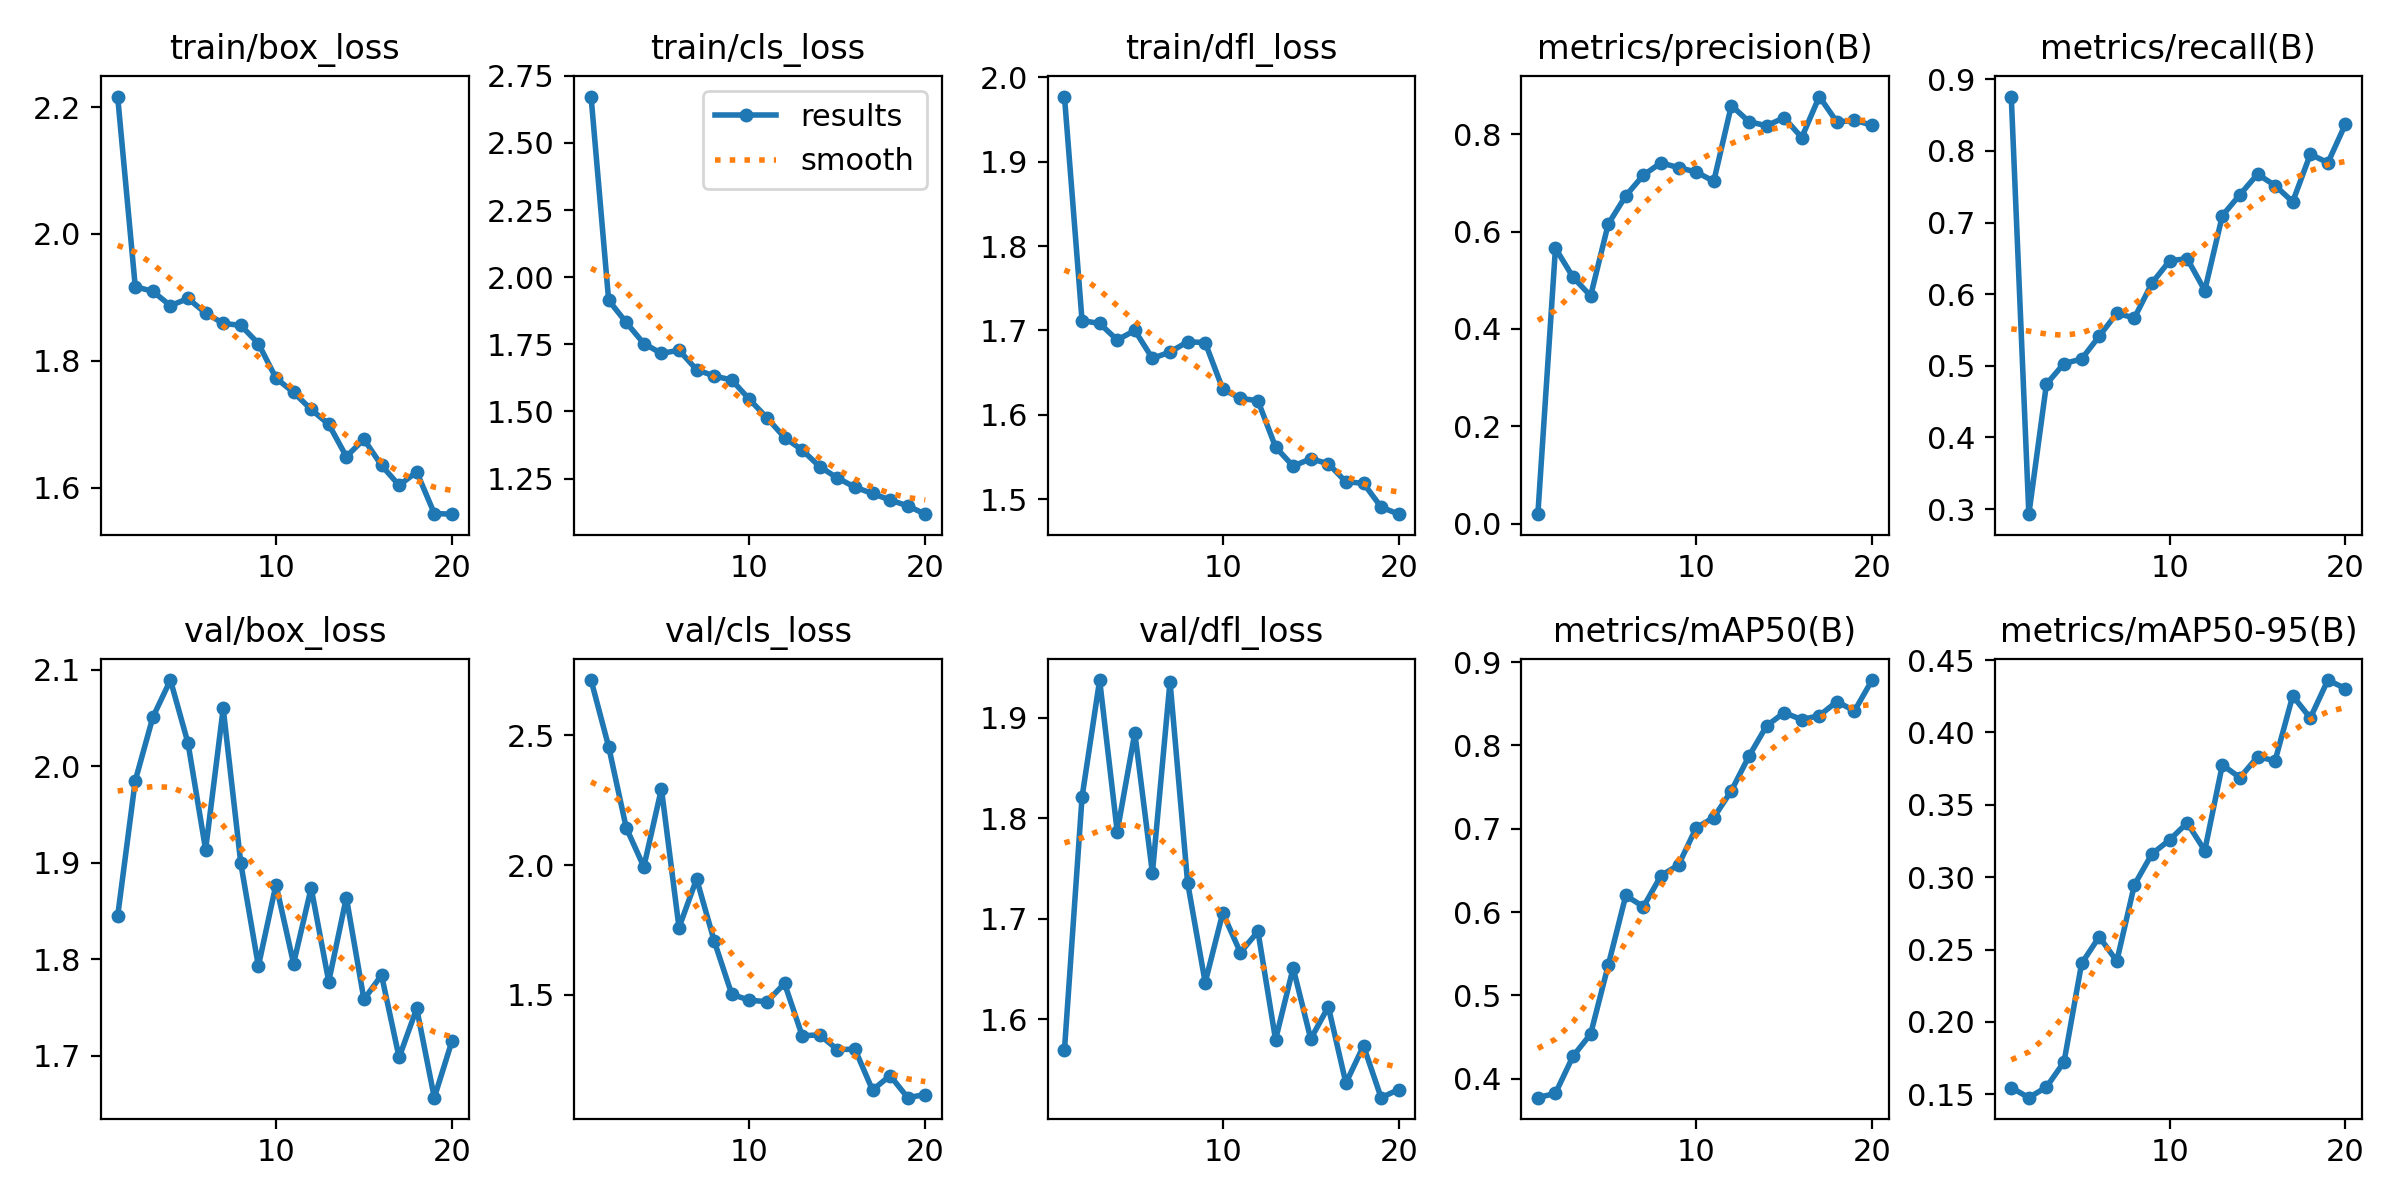

Data behind this chart, as committed beside it:
epoch, train/box_loss, train/cls_loss, train/dfl_loss, metrics/precision(B), metrics/recall(B), metrics/mAP50(B), metrics/mAP50-95(B), val/box_loss, val/cls_loss, val/dfl_loss, lr/pg0, lr/pg1, lr/pg2
1, 2.217, 2.673, 1.977, 0.0195, 0.8758, 0.3773, 0.1546, 1.845, 2.714, 1.569, 0.00044, 0.00044, 0.00044
2, 1.917, 1.914, 1.712, 0.5658, 0.293, 0.3825, 0.1476, 1.985, 2.457, 1.821, 0.0008555, 0.0008555, 0.0008555
3, 1.909, 1.831, 1.708, 0.5063, 0.4745, 0.4271, 0.155, 2.051, 2.144, 1.938, 0.001225, 0.001225, 0.001225
4, 1.887, 1.753, 1.689, 0.4679, 0.5032, 0.4536, 0.1723, 2.089, 1.993, 1.787, 0.00155, 0.00155, 0.00155
5, 1.898, 1.716, 1.7, 0.6154, 0.5095, 0.5362, 0.2403, 2.024, 2.294, 1.885, 0.001604, 0.001604, 0.001604
6, 1.875, 1.728, 1.667, 0.6735, 0.5414, 0.6199, 0.2588, 1.914, 1.759, 1.746, 0.001505, 0.001505, 0.001505
7, 1.859, 1.655, 1.674, 0.716, 0.5733, 0.6064, 0.242, 2.06, 1.947, 1.936, 0.001406, 0.001406, 0.001406
8, 1.856, 1.632, 1.687, 0.7412, 0.5669, 0.6437, 0.2947, 1.899, 1.707, 1.736, 0.001307, 0.001307, 0.001307
9, 1.827, 1.617, 1.685, 0.7313, 0.6156, 0.6567, 0.3161, 1.793, 1.501, 1.637, 0.001208, 0.001208, 0.001208
10, 1.773, 1.545, 1.63, 0.7225, 0.6465, 0.7012, 0.3257, 1.877, 1.479, 1.706, 0.001109, 0.001109, 0.001109
11, 1.75, 1.476, 1.619, 0.7033, 0.6497, 0.7134, 0.3375, 1.795, 1.473, 1.666, 0.00101, 0.00101, 0.00101
12, 1.723, 1.403, 1.617, 0.8589, 0.6051, 0.7456, 0.3183, 1.874, 1.544, 1.687, 0.000911, 0.000911, 0.000911
13, 1.7, 1.357, 1.562, 0.8258, 0.7096, 0.787, 0.3776, 1.777, 1.342, 1.58, 0.000812, 0.000812, 0.000812
14, 1.649, 1.294, 1.539, 0.8173, 0.7389, 0.8234, 0.3687, 1.864, 1.345, 1.651, 0.000713, 0.000713, 0.000713
15, 1.676, 1.253, 1.548, 0.8339, 0.7675, 0.8394, 0.3831, 1.758, 1.288, 1.58, 0.000614, 0.000614, 0.000614
16, 1.635, 1.218, 1.542, 0.7932, 0.7516, 0.831, 0.3805, 1.784, 1.29, 1.612, 0.000515, 0.000515, 0.000515
17, 1.603, 1.195, 1.52, 0.8773, 0.7289, 0.8358, 0.4253, 1.698, 1.132, 1.536, 0.000416, 0.000416, 0.000416
18, 1.625, 1.17, 1.519, 0.8249, 0.7953, 0.8526, 0.41, 1.749, 1.188, 1.573, 0.000317, 0.000317, 0.000317
19, 1.559, 1.149, 1.49, 0.8284, 0.7834, 0.8415, 0.4362, 1.656, 1.103, 1.522, 0.000218, 0.000218, 0.000218
20, 1.558, 1.118, 1.482, 0.8186, 0.8376, 0.8784, 0.4303, 1.715, 1.115, 1.53, 0.000119, 0.000119, 0.000119
